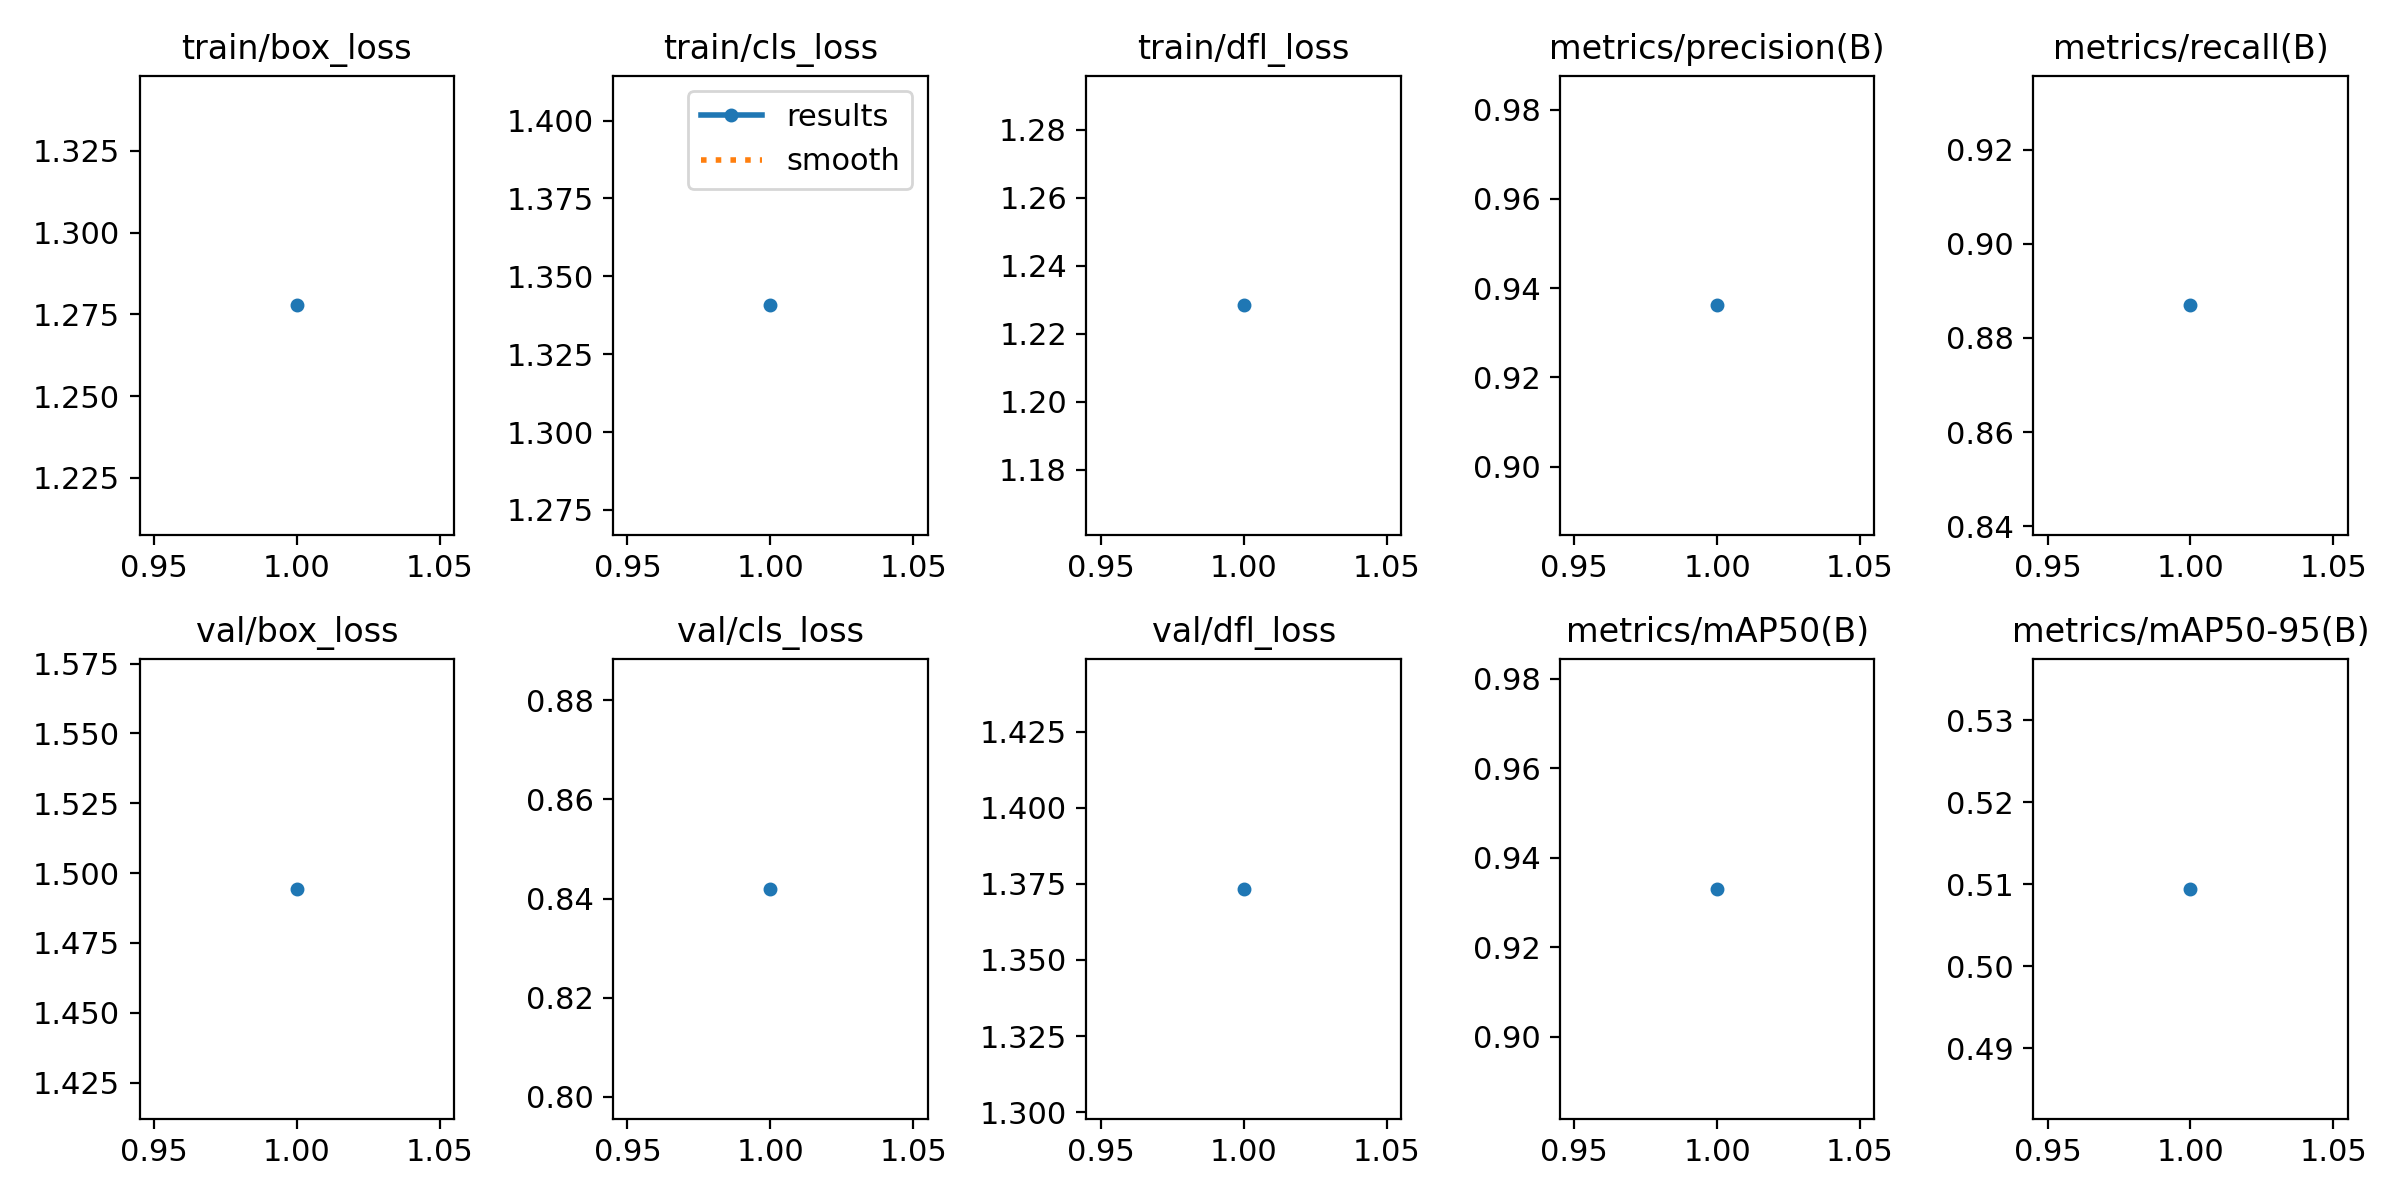

The table this chart was drawn from, first rows:
epoch, time, train/box_loss, train/cls_loss, train/dfl_loss, metrics/precision(B), metrics/recall(B), metrics/mAP50(B), metrics/mAP50-95(B), val/box_loss, val/cls_loss, val/dfl_loss, lr/pg0, lr/pg1, lr/pg2
1, 10217, 1.278, 1.341, 1.228, 0.9361, 0.8869, 0.9331, 0.5094, 1.494, 0.8419, 1.373, 0.0006662, 0.0006662, 0.0006662
